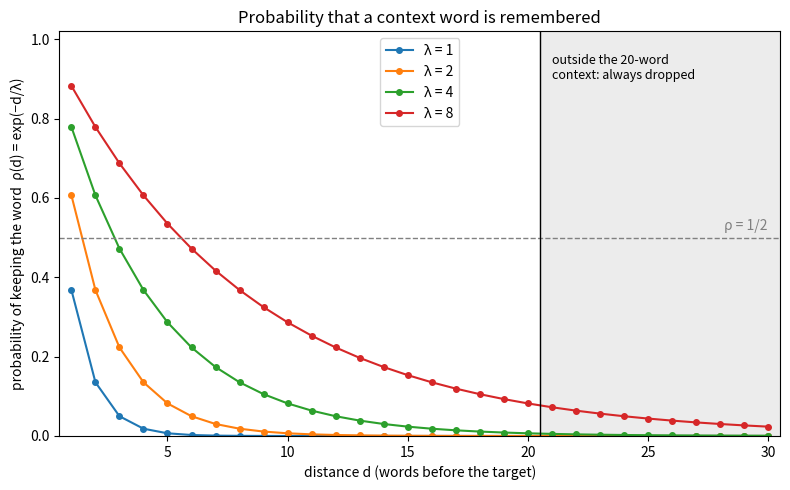

Write Python code to recreate this figure.
import numpy as np
import matplotlib.pyplot as plt

D = 20                      # context limit used in the project (sample_memory)
d = np.arange(1, 31)        # distances 1..30, to see beyond the limit

fig, ax = plt.subplots(figsize=(8, 5))

for lam in [1, 2, 4, 8]:
    ax.plot(d, np.exp(-d / lam), marker="o", markersize=4, label=f"λ = {lam}")

# probability 1/2: where each curve crosses this line answers 1(a)
ax.axhline(0.5, color="gray", linestyle="--", linewidth=1)
ax.text(30, 0.52, "ρ = 1/2", ha="right", color="gray")

# context limit: words beyond D=20 are always dropped
ax.axvline(D + 0.5, color="black", linewidth=1)
ax.axvspan(D + 0.5, d.max() + 0.5, color="gray", alpha=0.15)
ax.text(D + 1, 0.9, "outside the 20-word\ncontext: always dropped", fontsize=9)

ax.set_xlabel("distance d (words before the target)")
ax.set_ylabel("probability of keeping the word  ρ(d) = exp(−d/λ)")
ax.set_xlim(0.5, d.max() + 0.5)
ax.set_ylim(0, 1.02)
ax.set_title("Probability that a context word is remembered")
ax.legend()
plt.tight_layout()
plt.savefig("rho_curves.png", dpi=150)   # for the report
plt.show()
